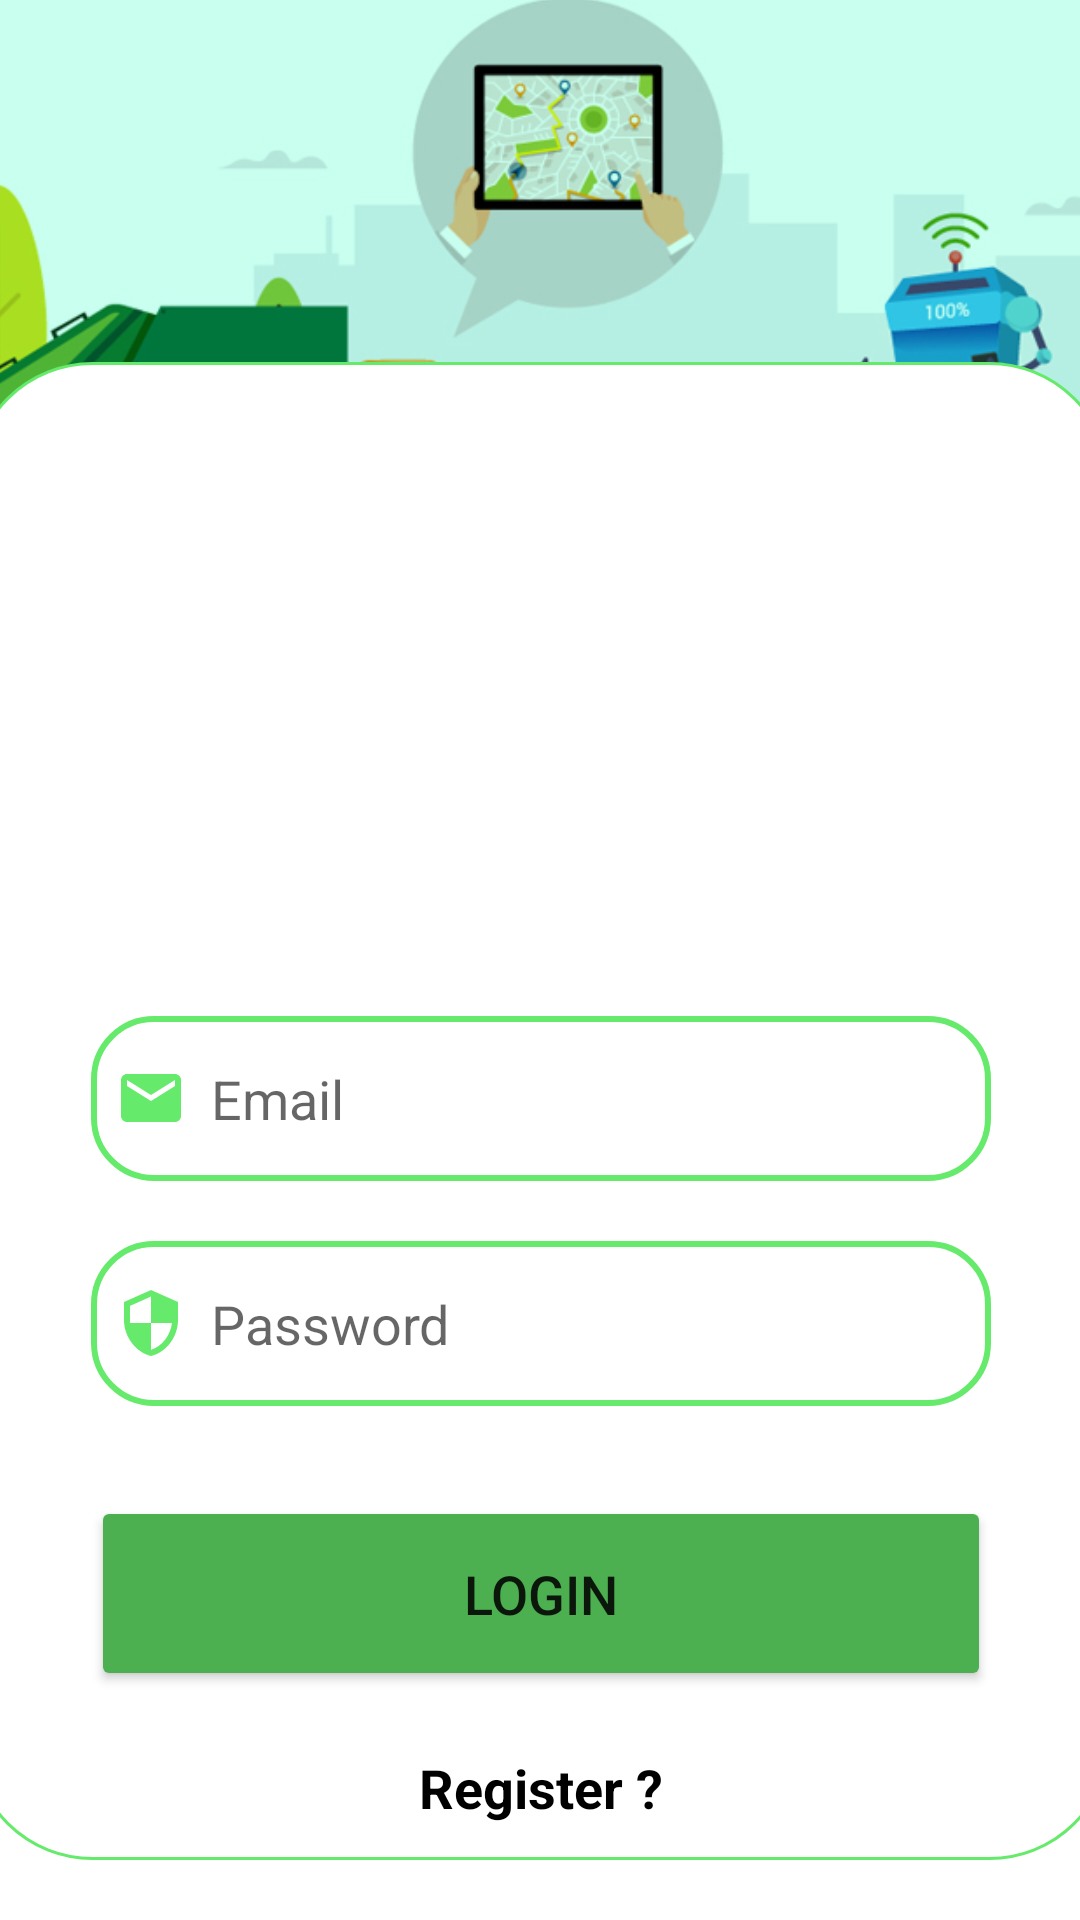

Write the Android layout XML for this screen, with the resource values it uses.
<!-- AndroidManifest.xml: application theme Theme.Demo_app -->
<!-- res/layout/activity_login.xml -->
<?xml version="1.0" encoding="utf-8"?>
<androidx.constraintlayout.widget.ConstraintLayout
    xmlns:android="http://schemas.android.com/apk/res/android"
    xmlns:app="http://schemas.android.com/apk/res-auto"
    xmlns:tools="http://schemas.android.com/tools"
    android:layout_width="match_parent"
    android:layout_height="match_parent"
    tools:context=".LoginActivity">


    <ImageView
        android:layout_width="407dp"
        android:layout_height="244dp"
        android:layout_marginBottom="13dp"
        android:src="@drawable/img"
        app:layout_constraintBottom_toTopOf="@+id/constraintLayout"
        app:layout_constraintEnd_toEndOf="parent"
        app:layout_constraintHorizontal_bias="0.538"
        app:layout_constraintStart_toStartOf="parent"
        app:layout_constraintTop_toTopOf="parent"
        app:layout_constraintVertical_bias="0.081" />

    <LinearLayout
        android:id="@+id/constraintLayout"
        android:layout_width="380dp"
        android:layout_height="0dp"
        android:layout_marginBottom="20dp"
        android:orientation="horizontal"
        android:background="@drawable/viewpager_bkg"
        app:layout_constraintBottom_toBottomOf="parent"
        app:layout_constraintEnd_toEndOf="parent"
        app:layout_constraintHeight_percent=".78"
        app:layout_constraintStart_toStartOf="parent"
        app:layout_constraintTop_toTopOf="parent"
        app:layout_constraintVertical_bias="1">


        <ScrollView
            android:layout_width="match_parent"
            android:layout_height="match_parent">

            <LinearLayout
                android:layout_width="match_parent"
                android:layout_height="match_parent"
                android:layout_marginBottom="0dp"
                android:orientation="vertical"
                android:padding="20dp"
                app:layout_constraintBottom_toBottomOf="parent"
                app:layout_constraintEnd_toEndOf="parent"
                app:layout_constraintStart_toStartOf="parent"
                app:layout_constraintTop_toTopOf="parent">

                <ImageView
                    android:layout_width="316dp"
                    android:layout_height="188dp"
                    android:src="@drawable/img2" />

                <EditText
                    android:id="@+id/login_email"
                    android:layout_width="300dp"
                    android:layout_height="55dp"
                    android:layout_gravity="center"
                    android:layout_marginTop="10dp"
                    android:background="@drawable/edittext_bkg"
                    android:drawableLeft="@drawable/ic_baseline_email_24"
                    android:drawablePadding="8dp"
                    android:hint="Email"
                    android:inputType="textEmailAddress"
                    android:padding="8dp" />

                <EditText
                    android:id="@+id/login_password"
                    android:layout_width="300dp"
                    android:layout_height="55dp"
                    android:layout_gravity="center"
                    android:layout_marginTop="20dp"
                    android:background="@drawable/edittext_bkg"
                    android:drawableLeft="@drawable/ic_baseline_security_24"
                    android:drawablePadding="8dp"
                    android:hint="Password"
                    android:inputType="textPassword"
                    android:padding="8dp" />


                <Button
                    android:id="@+id/login_button"
                    android:layout_width="300dp"
                    android:layout_height="65dp"
                    android:layout_gravity="center"
                    android:layout_marginTop="30dp"
                    android:backgroundTint="#4CAF50"
                    android:text="Login"
                    android:textSize="18sp"
                    app:cornerRadius="30dp" />

                <TextView
                    android:id="@+id/register_text"
                    android:layout_width="wrap_content"
                    android:layout_height="wrap_content"
                    android:text="Register ?"
                    android:layout_gravity="center"
                    android:layout_marginTop="20dp"
                    android:textStyle="bold"
                    android:textSize="18sp"
                    android:textColor="@color/black"/>


            </LinearLayout>

        </ScrollView>
    </LinearLayout>

</androidx.constraintlayout.widget.ConstraintLayout>
<!-- resources referenced by this layout -->
<resources>
  <color name="black">#FF000000</color>
  <!-- drawable edittext_bkg (drawable) -->
  <?xml version="1.0" encoding="utf-8"?>
  <shape xmlns:android="http://schemas.android.com/apk/res/android"
      android:shape="rectangle">
  
      <solid
          android:color="@color/white"/>
      <corners
          android:radius="20dp"/>
      <stroke
          android:color="@color/light_green"
          android:width="2dp"/>
  
  </shape>
  <!-- drawable ic_baseline_email_24 (drawable) -->
  <vector android:height="24dp" android:tint="@color/light_green"
      android:viewportHeight="24" android:viewportWidth="24"
      android:width="24dp" xmlns:android="http://schemas.android.com/apk/res/android">
      <path android:fillColor="@color/white" android:pathData="M20,4L4,4c-1.1,0 -1.99,0.9 -1.99,2L2,18c0,1.1 0.9,2 2,2h16c1.1,0 2,-0.9 2,-2L22,6c0,-1.1 -0.9,-2 -2,-2zM20,8l-8,5 -8,-5L4,6l8,5 8,-5v2z"/>
  </vector>
  <!-- drawable ic_baseline_security_24 (drawable) -->
  <vector android:height="24dp" android:tint="@color/light_green"
      android:viewportHeight="24" android:viewportWidth="24"
      android:width="24dp" xmlns:android="http://schemas.android.com/apk/res/android">
      <path android:fillColor="@android:color/white" android:pathData="M12,1L3,5v6c0,5.55 3.84,10.74 9,12 5.16,-1.26 9,-6.45 9,-12L21,5l-9,-4zM12,11.99h7c-0.53,4.12 -3.28,7.79 -7,8.94L12,12L5,12L5,6.3l7,-3.11v8.8z"/>
  </vector>
  <!-- drawable img: png bitmap (drawable, 122638 bytes) -->
  <!-- drawable viewpager_bkg (drawable) -->
  <?xml version="1.0" encoding="utf-8"?>
  <shape xmlns:android="http://schemas.android.com/apk/res/android"
      android:shape="rectangle">
  
      <solid
          android:color="@color/white"/>
      <corners
          android:radius="40dp"/>
      <stroke
          android:color="@color/light_green"
          android:width="1dp"/>
  
  </shape>
  <style name="Theme.Demo_app" parent="Theme.MaterialComponents.DayNight.DarkActionBar">
          
          <item name="colorPrimary">@color/purple_500</item>
          <item name="colorPrimaryVariant">@color/purple_700</item>
          <item name="colorOnPrimary">@color/white</item>
          
          <item name="colorSecondary">@color/teal_200</item>
          <item name="colorSecondaryVariant">@color/teal_700</item>
          <item name="colorOnSecondary">@color/black</item>
          
          <item name="android:statusBarColor">?attr/colorPrimaryVariant</item>
          
      </style>
  <color name="white">#FFFFFFFF</color>
  <color name="light_green">#66EA6B</color>
  <color name="purple_500">#FF6200EE</color>
  <color name="purple_700">#FF3700B3</color>
  <color name="teal_200">#FF03DAC5</color>
  <color name="teal_700">#FF018786</color>
</resources>
